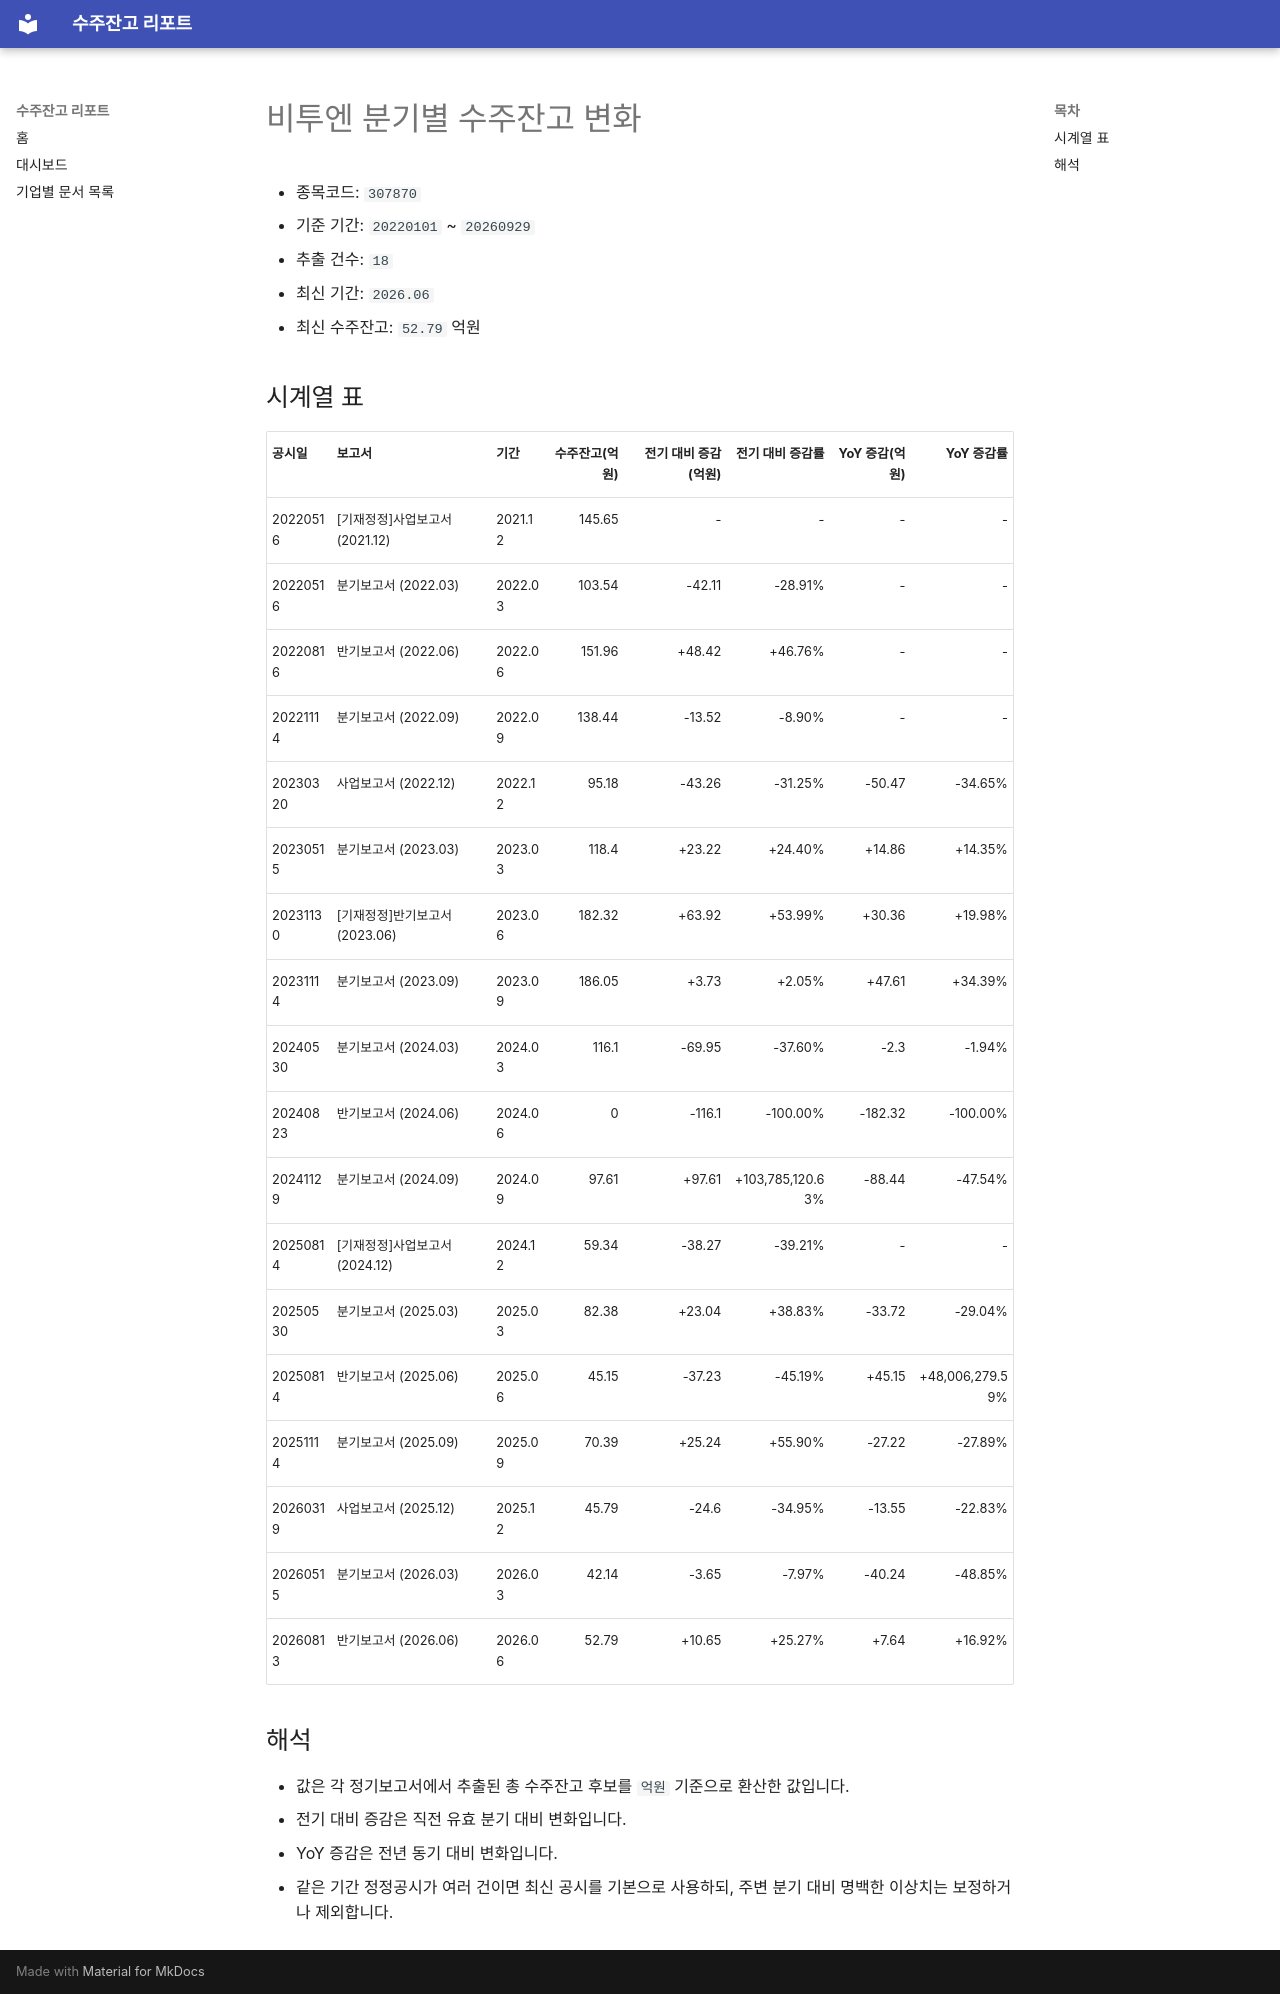

repository: agent-jaden/order-backlog-dashboard · page: companies/비투엔_수주잔고(307870)/index.html · generator: mkdocs

# 비투엔 분기별 수주잔고 변화

- 종목코드: `307870`
- 기준 기간: `20220101` ~ `20260929`
- 추출 건수: `18`
- 최신 기간: `2026.06`
- 최신 수주잔고: `52.79` 억원

## 시계열 표

| 공시일 | 보고서 | 기간 | 수주잔고(억원) | 전기 대비 증감(억원) | 전기 대비 증감률 | YoY 증감(억원) | YoY 증감률 |
| --- | --- | --- | ---: | ---: | ---: | ---: | ---: |
| 20220516 | [기재정정]사업보고서 (2021.12) | 2021.12 | 145.65 | - | - | - | - |
| 20220516 | 분기보고서 (2022.03) | 2022.03 | 103.54 | -42.11 | -28.91% | - | - |
| 20220816 | 반기보고서 (2022.06) | 2022.06 | 151.96 | +48.42 | +46.76% | - | - |
| 20221114 | 분기보고서 (2022.09) | 2022.09 | 138.44 | -13.52 | -8.90% | - | - |
| 20230320 | 사업보고서 (2022.12) | 2022.12 | 95.18 | -43.26 | -31.25% | -50.47 | -34.65% |
| 20230515 | 분기보고서 (2023.03) | 2023.03 | 118.4 | +23.22 | +24.40% | +14.86 | +14.35% |
| 20231130 | [기재정정]반기보고서 (2023.06) | 2023.06 | 182.32 | +63.92 | +53.99% | +30.36 | +19.98% |
| 20231114 | 분기보고서 (2023.09) | 2023.09 | 186.05 | +3.73 | +2.05% | +47.61 | +34.39% |
| 20240530 | 분기보고서 (2024.03) | 2024.03 | 116.1 | -69.95 | -37.60% | -2.3 | -1.94% |
| 20240823 | 반기보고서 (2024.06) | 2024.06 | 0 | -116.1 | -100.00% | -182.32 | -100.00% |
| 20241129 | 분기보고서 (2024.09) | 2024.09 | 97.61 | +97.61 | +103,785,120.63% | -88.44 | -47.54% |
| 20250814 | [기재정정]사업보고서 (2024.12) | 2024.12 | 59.34 | -38.27 | -39.21% | - | - |
| 20250530 | 분기보고서 (2025.03) | 2025.03 | 82.38 | +23.04 | +38.83% | -33.72 | -29.04% |
| 20250814 | 반기보고서 (2025.06) | 2025.06 | 45.15 | -37.23 | -45.19% | +45.15 | +48,006,279.59% |
| 20251114 | 분기보고서 (2025.09) | 2025.09 | 70.39 | +25.24 | +55.90% | -27.22 | -27.89% |
| 20260319 | 사업보고서 (2025.12) | 2025.12 | 45.79 | -24.6 | -34.95% | -13.55 | -22.83% |
| 20260515 | 분기보고서 (2026.03) | 2026.03 | 42.14 | -3.65 | -7.97% | -40.24 | -48.85% |
| 20260813 | 반기보고서 (2026.06) | 2026.06 | 52.79 | +10.65 | +25.27% | +7.64 | +16.92% |

## 해석

- 값은 각 정기보고서에서 추출된 총 수주잔고 후보를 `억원` 기준으로 환산한 값입니다.
- 전기 대비 증감은 직전 유효 분기 대비 변화입니다.
- YoY 증감은 전년 동기 대비 변화입니다.
- 같은 기간 정정공시가 여러 건이면 최신 공시를 기본으로 사용하되, 주변 분기 대비 명백한 이상치는 보정하거나 제외합니다.
